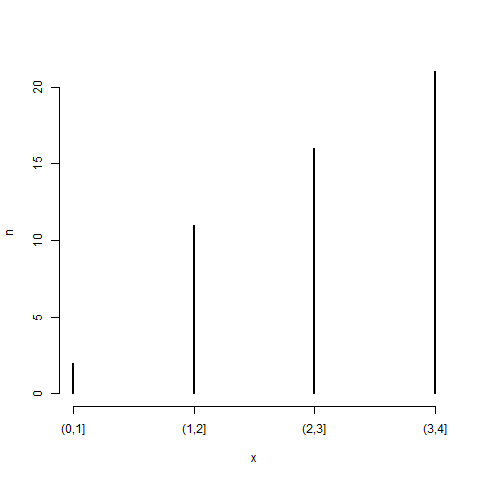

The file beside this chart, header and first rows:
, name, value
1, 1, 0.4313
2, 2, 0.5861
3, 3, 1.297
4, 4, 1.356
5, 5, 1.402
6, 6, 1.783
7, 7, 1.792
8, 8, 1.845
9, 9, 1.865
10, 10, 1.878
11, 11, 1.885
12, 12, 1.905
13, 13, 1.927
14, 14, 2.167
15, 15, 2.184
16, 16, 2.194
17, 17, 2.381
18, 18, 2.44
19, 19, 2.551
20, 20, 2.577
21, 21, 2.618
22, 22, 2.645
23, 23, 2.65
24, 24, 2.735
25, 25, 2.803
26, 26, 2.903
27, 27, 2.967
28, 28, 2.973
29, 29, 2.981
30, 30, 3.074
31, 31, 3.129
32, 32, 3.182
33, 33, 3.418
34, 34, 3.442
35, 35, 3.484
36, 36, 3.503
37, 37, 3.563
38, 38, 3.614
39, 39, 3.633
40, 40, 3.649
41, 41, 3.657
42, 42, 3.731
43, 43, 3.752
44, 44, 3.758
45, 45, 3.791
46, 46, 3.841
47, 47, 3.859
48, 48, 3.881
49, 49, 3.929
50, 50, 3.949
